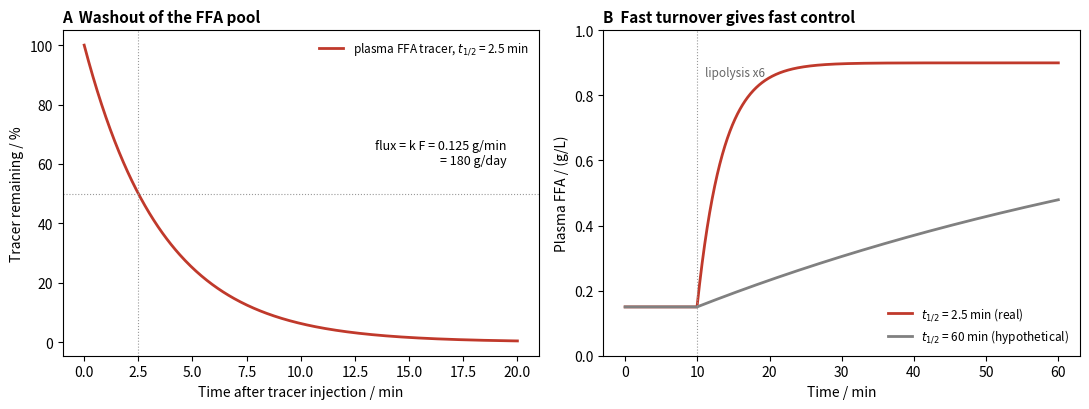

The script that saved this image:
# Turnover of the plasma free fatty acid (FFA) pool: a one-compartment model.
#   dF/dt = Ra - k F,  k = ln 2 / t_half,  t_half = 2.5 min
# F is the FFA mass in 3 L of plasma (0.15 g/L at rest, so F = 0.45 g); Ra is the rate of appearance
# from adipose lipolysis. At rest Ra = k F = 0.125 g/min, about 180 g/day of fatty acid, enough to cover
# resting energy needs. A: washout of a tracer bolus (half-life 2.5 min). B: lipolysis rises 6-fold at t = 10 min
# (catecholamines in exercise; insulin falls in fasting): plasma FFA follows within about five
# half-lives; with a 60-min half-life (hypothetical slow pool) the response would take hours.
import matplotlib.pyplot as plt
import numpy as np

th = 2.5
k = np.log(2) / th
F0 = 0.45
Ra0 = k * F0
t = np.linspace(0, 20, 400)
fig, (axa, axb) = plt.subplots(1, 2, figsize=(11, 4.2))
axa.plot(t, 100 * np.exp(-k * t), color="#c0392b", lw=2, label="plasma FFA tracer, $t_{1/2}$ = 2.5 min")
axa.axhline(50, color="0.6", lw=0.8, ls=":")
axa.axvline(th, color="0.6", lw=0.8, ls=":")
axa.set_xlabel("Time after tracer injection / min")
axa.set_ylabel("Tracer remaining / %")
axa.set_title("A  Washout of the FFA pool", loc="left", fontsize=11, fontweight="bold")
axa.text(19.5, 60, f"flux = k F = {Ra0:.3f} g/min\n= {Ra0 * 1440:.0f} g/day", ha="right", fontsize=9)
axa.legend(frameon=False, fontsize=8.5)

T = np.linspace(0, 60, 1200)
for thx, col, lab in ((2.5, "#c0392b", "$t_{1/2}$ = 2.5 min (real)"), (60.0, "0.5", "$t_{1/2}$ = 60 min (hypothetical)")):
    kk = np.log(2) / thx
    F = np.empty_like(T)
    F[0] = F0
    Ra_rest = kk * F0
    for i in range(1, len(T)):
        dt = T[i] - T[i - 1]
        Ra = Ra_rest * (6.0 if T[i] >= 10 else 1.0)
        F[i] = F[i - 1] + dt * (Ra - kk * F[i - 1])
    axb.plot(T, F / 3.0, color=col, lw=2, label=lab)
axb.axvline(10, color="0.6", lw=0.8, ls=":")
axb.text(11, 0.86, "lipolysis x6", fontsize=8.5, color="0.4")
axb.set_xlabel("Time / min")
axb.set_ylabel("Plasma FFA / (g/L)")
axb.set_ylim(0, 1.0)
axb.set_title("B  Fast turnover gives fast control", loc="left", fontsize=11, fontweight="bold")
axb.legend(frameon=False, fontsize=8.5, loc="lower right")
fig.tight_layout()
